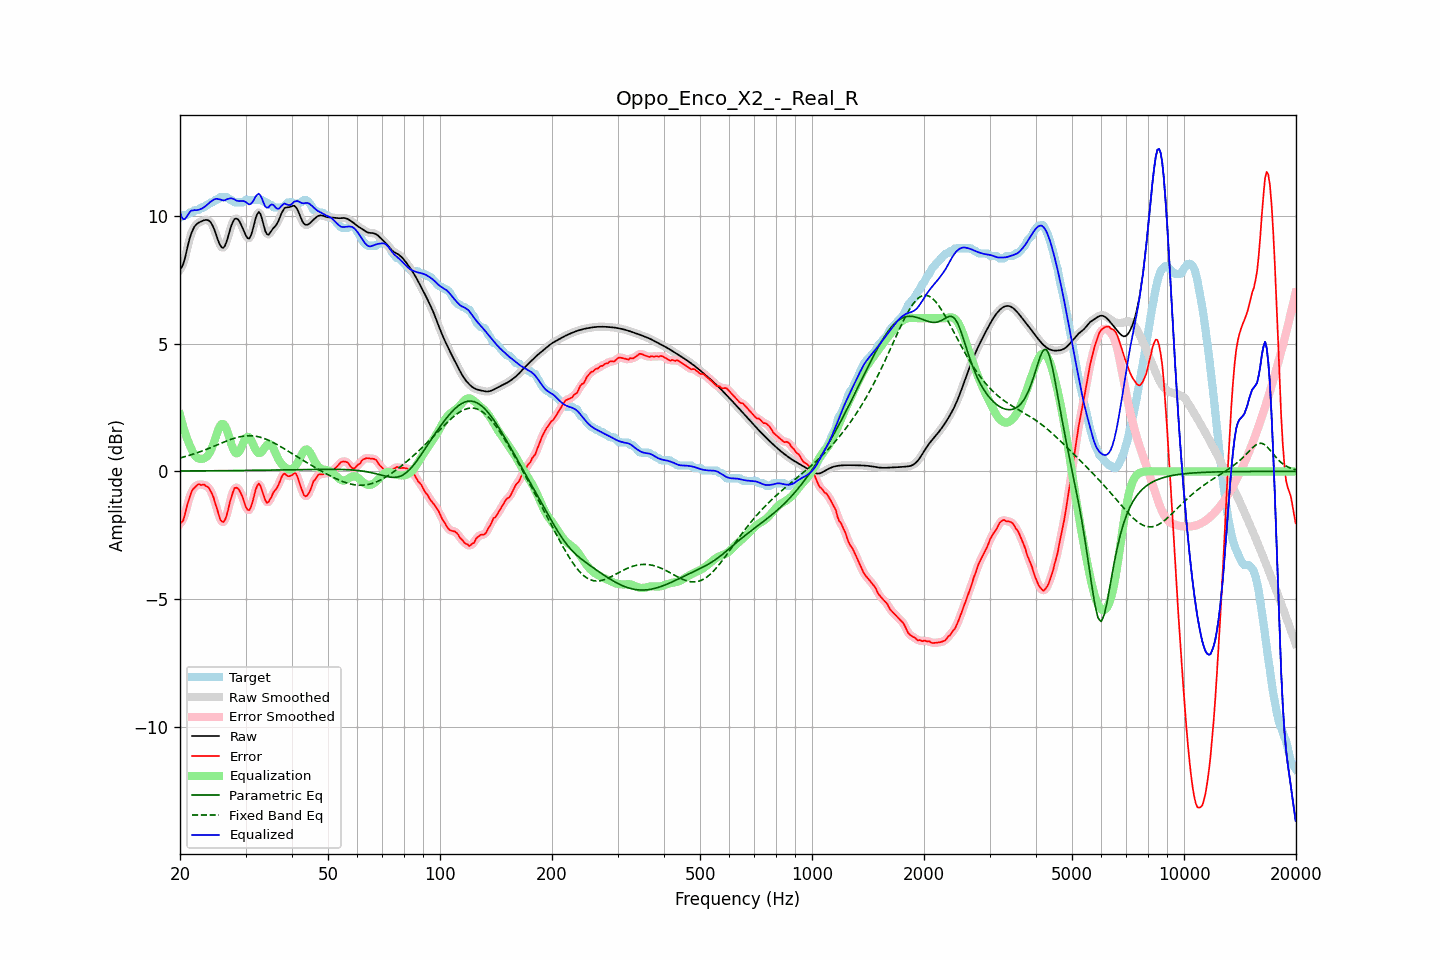

The table this chart was drawn from, first rows:
frequency, raw, error, smoothed, error_smoothed, equalization, parametric_eq, fixed_band_eq, equalized_raw, equalized_smoothed, target
20.00, 7.92, -2.01, 7.90, -2.05, 2.22, 0.02, 0.53, 10.14, 10.12, 9.93
20.20, 7.98, -2.00, 8.00, -1.97, 1.98, 0.02, 0.54, 9.96, 9.98, 9.98
20.40, 8.12, -1.91, 8.15, -1.85, 1.75, 0.02, 0.56, 9.87, 9.90, 10.03
20.61, 8.33, -1.71, 8.34, -1.70, 1.55, 0.02, 0.58, 9.87, 9.88, 10.03
20.81, 8.60, -1.43, 8.59, -1.46, 1.36, 0.02, 0.60, 9.96, 9.95, 10.03
21.02, 8.86, -1.21, 8.86, -1.22, 1.19, 0.02, 0.61, 10.05, 10.05, 10.07
21.23, 9.11, -1.02, 9.10, -1.00, 1.04, 0.02, 0.63, 10.15, 10.14, 10.13
21.44, 9.31, -0.82, 9.30, -0.84, 0.90, 0.02, 0.65, 10.21, 10.21, 10.13
21.66, 9.46, -0.70, 9.46, -0.71, 0.76, 0.02, 0.67, 10.21, 10.22, 10.15
21.87, 9.58, -0.64, 9.58, -0.63, 0.65, 0.02, 0.69, 10.23, 10.22, 10.22
22.09, 9.66, -0.58, 9.66, -0.56, 0.57, 0.02, 0.71, 10.23, 10.23, 10.23
22.31, 9.71, -0.52, 9.71, -0.53, 0.52, 0.02, 0.74, 10.23, 10.24, 10.23
22.54, 9.75, -0.49, 9.75, -0.52, 0.50, 0.02, 0.76, 10.25, 10.25, 10.25
22.76, 9.78, -0.54, 9.78, -0.51, 0.49, 0.02, 0.78, 10.27, 10.27, 10.32
22.99, 9.81, -0.52, 9.81, -0.52, 0.49, 0.02, 0.81, 10.30, 10.30, 10.33
23.22, 9.83, -0.51, 9.83, -0.53, 0.51, 0.02, 0.83, 10.34, 10.34, 10.34
23.45, 9.84, -0.57, 9.85, -0.55, 0.55, 0.02, 0.85, 10.39, 10.39, 10.42
23.69, 9.84, -0.59, 9.84, -0.59, 0.60, 0.02, 0.88, 10.44, 10.44, 10.43
23.92, 9.82, -0.65, 9.81, -0.66, 0.69, 0.02, 0.90, 10.50, 10.50, 10.46
24.16, 9.76, -0.77, 9.75, -0.75, 0.80, 0.02, 0.93, 10.56, 10.55, 10.52
24.40, 9.66, -0.88, 9.65, -0.89, 0.95, 0.02, 0.96, 10.60, 10.60, 10.53
24.65, 9.52, -1.05, 9.52, -1.06, 1.12, 0.03, 0.98, 10.64, 10.64, 10.57
24.89, 9.36, -1.27, 9.35, -1.25, 1.31, 0.03, 1.01, 10.67, 10.66, 10.63
25.14, 9.18, -1.46, 9.17, -1.48, 1.50, 0.03, 1.04, 10.67, 10.67, 10.63
25.39, 8.99, -1.67, 9.00, -1.68, 1.66, 0.03, 1.06, 10.65, 10.66, 10.66
25.65, 8.86, -1.88, 8.85, -1.85, 1.79, 0.03, 1.09, 10.65, 10.64, 10.73
25.91, 8.77, -1.96, 8.77, -1.96, 1.86, 0.03, 1.11, 10.63, 10.63, 10.73
26.16, 8.75, -1.98, 8.77, -1.98, 1.85, 0.03, 1.14, 10.61, 10.62, 10.73
26.43, 8.84, -1.90, 8.85, -1.89, 1.78, 0.03, 1.17, 10.62, 10.63, 10.73
26.69, 9.01, -1.73, 9.00, -1.71, 1.64, 0.03, 1.19, 10.65, 10.65, 10.73
26.96, 9.21, -1.49, 9.21, -1.48, 1.46, 0.03, 1.22, 10.67, 10.67, 10.69
27.23, 9.43, -1.20, 9.43, -1.23, 1.26, 0.03, 1.24, 10.69, 10.69, 10.63
27.50, 9.63, -1.00, 9.63, -0.99, 1.06, 0.03, 1.26, 10.69, 10.69, 10.63
27.77, 9.78, -0.80, 9.78, -0.79, 0.89, 0.03, 1.28, 10.67, 10.67, 10.58
28.05, 9.88, -0.65, 9.87, -0.68, 0.76, 0.03, 1.30, 10.65, 10.64, 10.53
28.33, 9.90, -0.64, 9.90, -0.63, 0.71, 0.03, 1.32, 10.60, 10.61, 10.53
28.62, 9.87, -0.66, 9.87, -0.66, 0.72, 0.03, 1.34, 10.59, 10.59, 10.53
28.90, 9.78, -0.75, 9.78, -0.75, 0.80, 0.04, 1.35, 10.58, 10.58, 10.53
29.19, 9.66, -0.87, 9.66, -0.87, 0.92, 0.04, 1.37, 10.58, 10.58, 10.53
29.48, 9.52, -1.01, 9.52, -1.03, 1.07, 0.04, 1.38, 10.59, 10.58, 10.53
29.78, 9.37, -1.21, 9.37, -1.22, 1.21, 0.04, 1.39, 10.58, 10.57, 10.58
30.08, 9.23, -1.40, 9.23, -1.38, 1.31, 0.04, 1.39, 10.54, 10.54, 10.63
30.38, 9.13, -1.50, 9.14, -1.50, 1.36, 0.04, 1.40, 10.49, 10.49, 10.63
30.68, 9.11, -1.52, 9.13, -1.51, 1.34, 0.04, 1.40, 10.45, 10.47, 10.63
30.99, 9.22, -1.42, 9.22, -1.41, 1.26, 0.04, 1.40, 10.47, 10.48, 10.63
31.30, 9.40, -1.23, 9.41, -1.22, 1.13, 0.04, 1.39, 10.53, 10.54, 10.63
31.61, 9.65, -0.99, 9.65, -0.98, 0.99, 0.04, 1.39, 10.63, 10.64, 10.63
31.93, 9.91, -0.73, 9.89, -0.74, 0.85, 0.04, 1.38, 10.76, 10.75, 10.63
32.24, 10.07, -0.56, 10.07, -0.56, 0.76, 0.04, 1.37, 10.83, 10.83, 10.63
32.57, 10.16, -0.47, 10.13, -0.50, 0.71, 0.04, 1.35, 10.87, 10.85, 10.63
32.89, 10.08, -0.55, 10.07, -0.56, 0.73, 0.05, 1.34, 10.81, 10.79, 10.63
33.22, 9.89, -0.74, 9.89, -0.72, 0.78, 0.05, 1.32, 10.67, 10.67, 10.63
33.55, 9.65, -0.91, 9.65, -0.93, 0.87, 0.05, 1.30, 10.52, 10.52, 10.56
33.89, 9.42, -1.12, 9.44, -1.10, 0.96, 0.05, 1.27, 10.37, 10.39, 10.53
34.23, 9.30, -1.23, 9.31, -1.19, 1.03, 0.05, 1.25, 10.33, 10.34, 10.53
34.57, 9.26, -1.20, 9.28, -1.20, 1.07, 0.05, 1.22, 10.33, 10.35, 10.46
34.92, 9.34, -1.09, 9.33, -1.11, 1.07, 0.05, 1.19, 10.41, 10.40, 10.43
35.27, 9.43, -0.99, 9.42, -0.98, 1.02, 0.05, 1.16, 10.45, 10.44, 10.42
35.62, 9.52, -0.83, 9.51, -0.86, 0.92, 0.05, 1.13, 10.44, 10.43, 10.35
35.97, 9.58, -0.75, 9.59, -0.75, 0.78, 0.05, 1.10, 10.37, 10.37, 10.33
... 635 more rows
